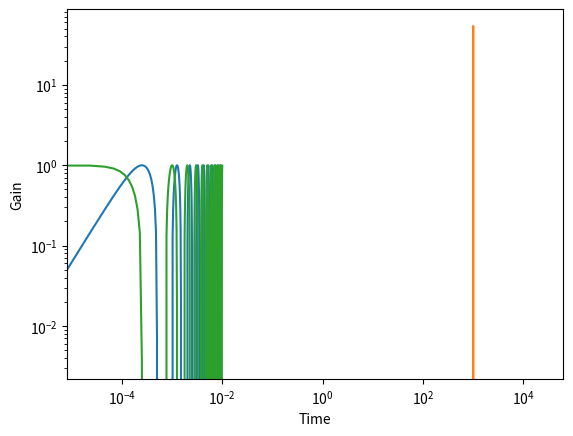

Generate this figure with matplotlib:
import numpy as np
import matplotlib.pyplot as plt

if __name__ == '__main__':
    f = 1000
    rate = 44100
    T = np.arange(0, 0.01, 1 / rate)
    s = []
    for t in T:
        v = np.sin(2 * np.pi * f * t)
        s.append(v)
    
    plt.plot(T, s)
    plt.xlabel('Time')
    plt.ylabel('Gain')
    plt.show()

    fft_data = np.abs(np.fft.rfft(s))
    freqList = np.fft.rfftfreq(len(s), 1.0 / rate)
    plt.loglog(freqList, 10 * np.log(fft_data))
    plt.xlabel('Frequency')
    plt.ylabel('Power')
    plt.show()

    r = np.fft.irfft(fft_data, len(T))
    plt.plot(T, r)
    plt.xlabel('Time')
    plt.ylabel('Gain')
    plt.show()